Run: headless pygame with SDL's dummy video driver; simulated clock (each Clock.tick advances the game by its frame time, no real sleeping); random seed 0; keys injected as events and as key.get_pressed() state; no mouse input.
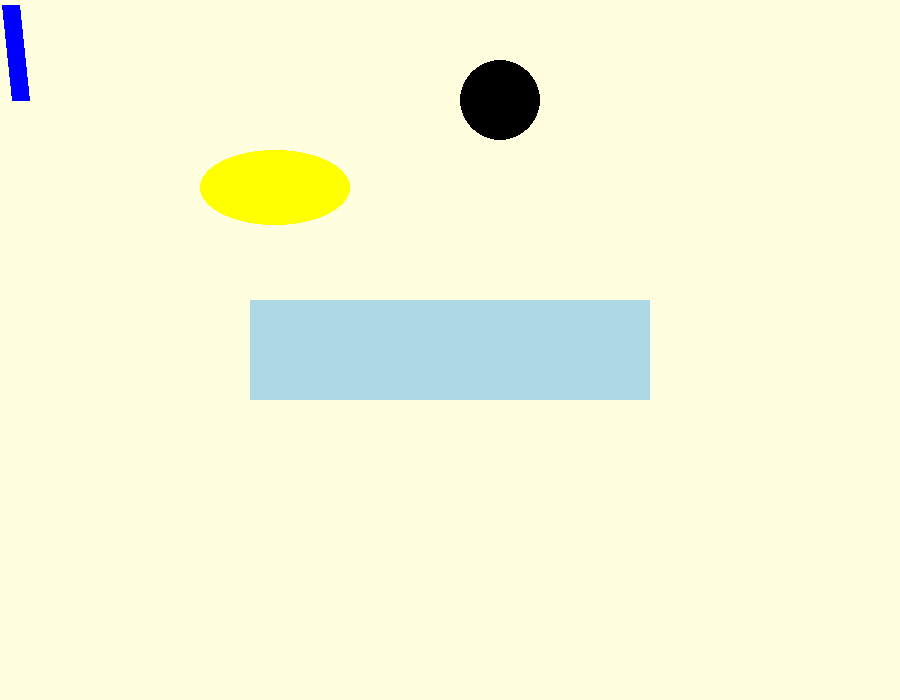
Frame 1 of 4 · flips 1–60 · no input
Frame 2 of 4 · flips 61–180 · tapped SPACE, RETURN · held RIGHT (→), D · screen unchanged from frame 1, image omitted
Frame 3 of 4 · flips 181–300 · held DOWN (↓), S · screen unchanged from frame 2, image omitted
Frame 4 of 4 · flips 301–420 · held LEFT (←), A, UP (↑), W · screen unchanged from frame 3, image omitted

The pygame program that drew these frames:

import pygame

pygame.init()

screen = pygame.display.set_mode((900, 700))
pygame.display.set_caption("Drawing Shapes in Pygame")


while True:
    screen.fill("lightyellow")
    for event in pygame.event.get():
        if event.type == pygame.QUIT:
            pygame.quit()
            quit()
    pygame.draw.rect(screen, "lightblue", (250,300,400,100), width = 0)
    pygame.draw.circle(screen, "black", (500,100), 40)
    pygame.draw.ellipse(screen, "yellow", (200, 150, 150, 75))
    pygame.draw.line(screen, (0,0,255), (20,100), (10,5), width = 18)
    # RGB values range from 0-255
    pygame.display.update()
